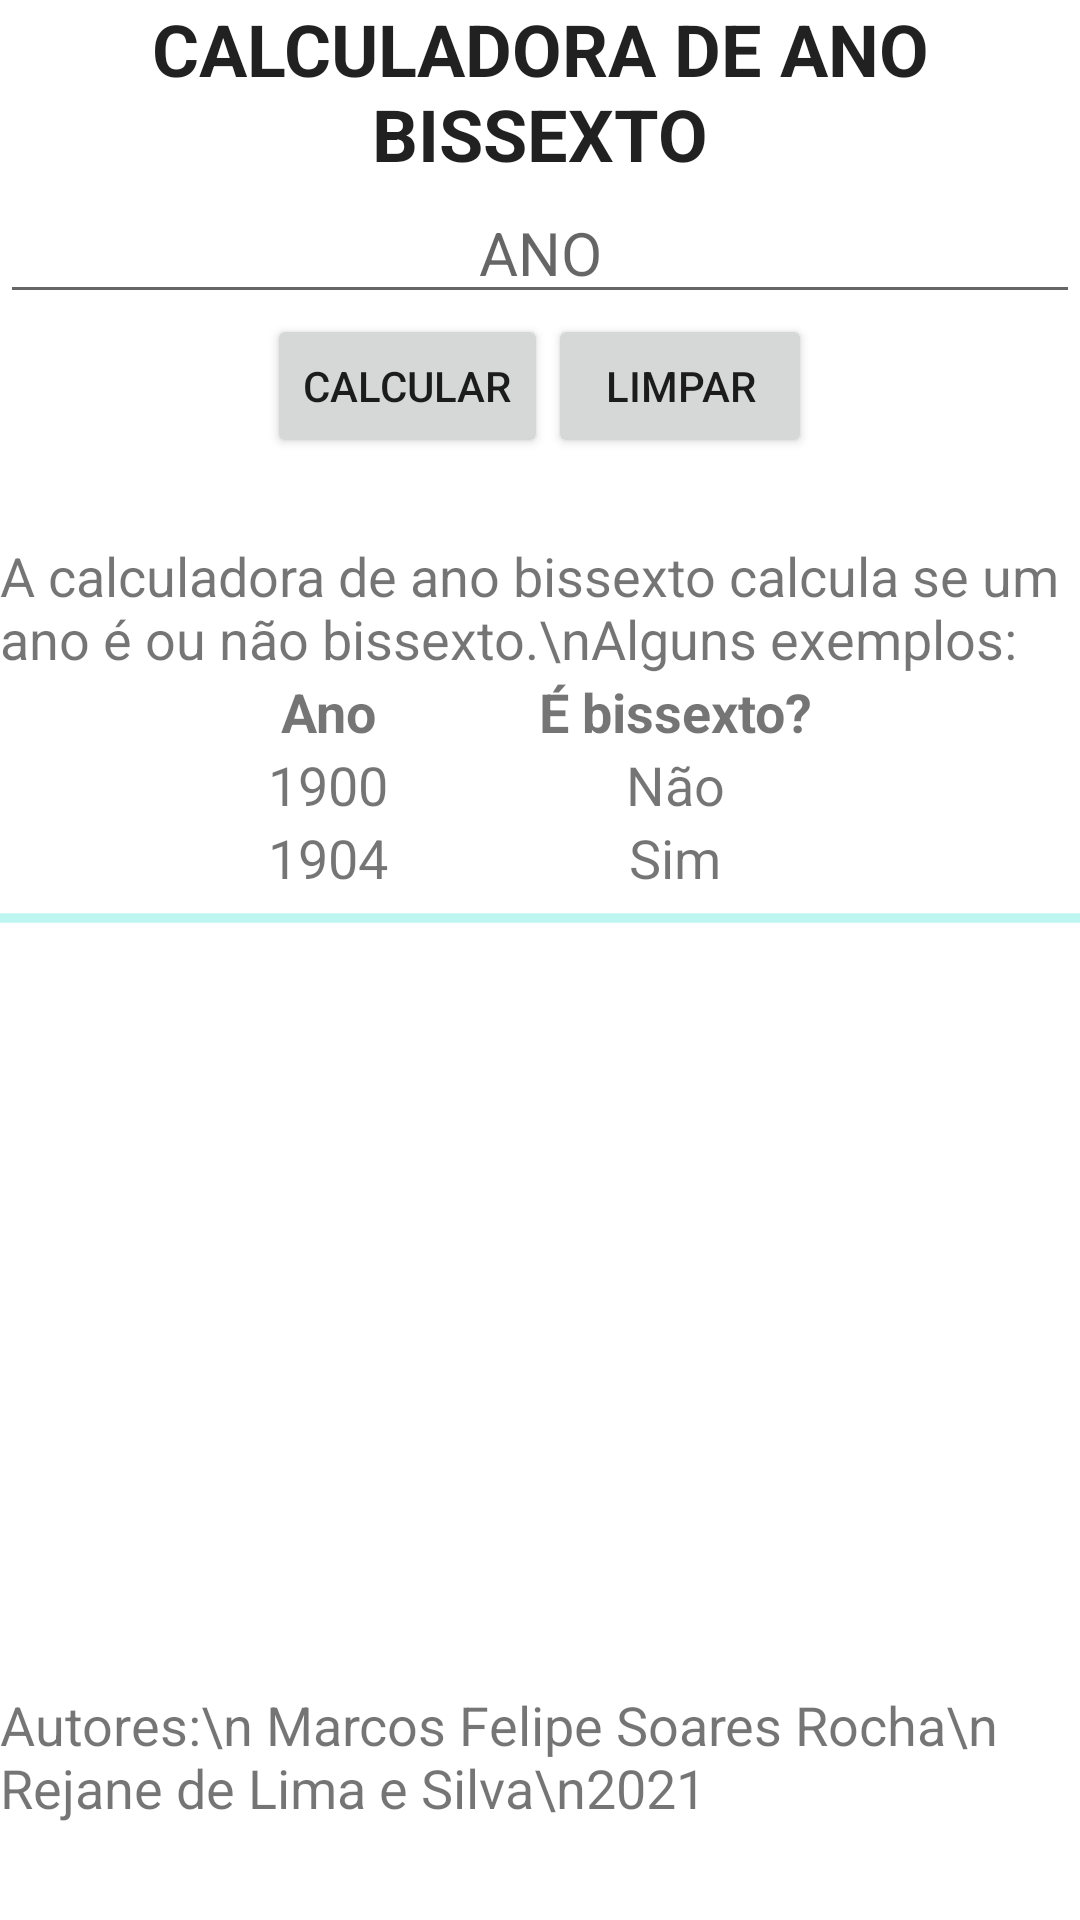

Produce the Android XML layout that renders to this screen, including the resource entries it uses.
<!-- AndroidManifest.xml: application theme Theme.Projeto1_AnoBissexto -->
<!-- res/layout/activity_main.xml -->
<?xml version="1.0" encoding="utf-8"?>
<androidx.constraintlayout.widget.ConstraintLayout xmlns:android="http://schemas.android.com/apk/res/android"
    xmlns:app="http://schemas.android.com/apk/res-auto"
    xmlns:tools="http://schemas.android.com/tools"
    android:layout_width="match_parent"
    android:layout_height="match_parent"
    tools:context=".MainActivity">

    <LinearLayout
        android:layout_width="match_parent"
        android:layout_height="match_parent"
        android:orientation="vertical"
        tools:layout_editor_absoluteX="136dp"
        tools:layout_editor_absoluteY="91dp">

        <LinearLayout
            android:layout_width="match_parent"
            android:layout_height="wrap_content"
            android:orientation="horizontal">

            <TextView
                android:id="@+id/titulo"
                android:layout_width="match_parent"
                android:layout_height="wrap_content"
                android:gravity="center_horizontal|center_vertical"
                android:text="Calculadora de ano bissexto"
                android:textAllCaps="true"
                android:textAppearance="@style/TextAppearance.AppCompat.Large"
                android:textIsSelectable="false"
                android:textSize="24sp"
                android:textStyle="bold" />
        </LinearLayout>

        <EditText
            android:id="@+id/ano"
            android:layout_width="match_parent"
            android:layout_height="wrap_content"
            android:ems="10"
            android:gravity="center_horizontal|center_vertical"
            android:hint="ANO"
            android:inputType="number"
            android:textSize="20sp" />

        <LinearLayout
            android:layout_width="match_parent"
            android:layout_height="wrap_content"
            android:layout_gravity="center_horizontal|center_vertical"
            android:gravity="center_horizontal|center_vertical"
            android:orientation="horizontal">

            <Button
                android:id="@+id/calcular"
                android:layout_width="wrap_content"
                android:layout_height="wrap_content"
                android:text="Calcular" />

            <Button
                android:id="@+id/limpar"
                android:layout_width="wrap_content"
                android:layout_height="wrap_content"
                android:layout_gravity="center_horizontal|center_vertical"
                android:gravity="center_horizontal|center_vertical"
                android:text="Limpar" />

        </LinearLayout>

        <TextView
            android:id="@+id/resultado"
            android:layout_width="match_parent"
            android:layout_height="wrap_content"
            android:textSize="20sp" />

        <FrameLayout
            android:layout_width="match_parent"
            android:layout_height="383dp">

            <LinearLayout
                android:layout_width="match_parent"
                android:layout_height="match_parent"
                android:orientation="vertical">

                <TextView
                    android:id="@+id/resultado3"
                    android:layout_width="wrap_content"
                    android:layout_height="wrap_content"
                    android:text="A calculadora de ano bissexto calcula se um ano é ou não bissexto.\nAlguns exemplos:"
                    android:textSize="18sp" />

                <TableLayout
                    android:layout_width="wrap_content"
                    android:layout_height="wrap_content"
                    android:layout_gravity="center_horizontal"
                    android:gravity="center_horizontal"
                    android:orientation="horizontal">

                    <TableRow
                        android:layout_width="wrap_content"
                        android:layout_height="match_parent"
                        android:orientation="horizontal">

                        <TextView
                            android:id="@+id/textView2"
                            android:layout_width="wrap_content"
                            android:layout_height="wrap_content"
                            android:gravity="center_horizontal|center_vertical"
                            android:text="Ano"
                            android:textSize="18sp"
                            android:textStyle="bold" />

                        <Space
                            android:layout_width="50dp"
                            android:layout_height="match_parent" />

                        <TextView
                            android:id="@+id/textView4"
                            android:layout_width="wrap_content"
                            android:layout_height="wrap_content"
                            android:gravity="center_horizontal|center_vertical"
                            android:text="É bissexto?"
                            android:textSize="18sp"
                            android:textStyle="bold" />

                    </TableRow>

                    <TableRow
                        android:layout_width="match_parent"
                        android:layout_height="match_parent">

                        <TextView
                            android:id="@+id/textView5"
                            android:layout_width="wrap_content"
                            android:layout_height="wrap_content"
                            android:gravity="center_horizontal|center_vertical"
                            android:text="1900"
                            android:textSize="18sp" />

                        <Space
                            android:layout_width="50dp"
                            android:layout_height="match_parent" />

                        <TextView
                            android:id="@+id/textView6"
                            android:layout_width="wrap_content"
                            android:layout_height="wrap_content"
                            android:gravity="center_horizontal|center_vertical"
                            android:text="Não"
                            android:textSize="18sp" />
                    </TableRow>

                    <TableRow
                        android:layout_width="match_parent"
                        android:layout_height="match_parent">

                        <TextView
                            android:id="@+id/textView7"
                            android:layout_width="wrap_content"
                            android:layout_height="wrap_content"
                            android:gravity="center_horizontal|center_vertical"
                            android:text="1904"
                            android:textSize="18sp" />

                        <Space
                            android:layout_width="50dp"
                            android:layout_height="match_parent" />

                        <TextView
                            android:id="@+id/textView8"
                            android:layout_width="wrap_content"
                            android:layout_height="wrap_content"
                            android:gravity="center_horizontal|center_vertical"
                            android:text="Sim"
                            android:textSize="18sp" />
                    </TableRow>

                </TableLayout>

                <ProgressBar
                    android:id="@+id/progressBar3"
                    style="@android:style/Widget.DeviceDefault.Light.ProgressBar.Horizontal"
                    android:layout_width="match_parent"
                    android:layout_height="wrap_content"
                    android:indeterminate="true" />

            </LinearLayout>

        </FrameLayout>

        <TextView
            android:id="@+id/creditos"
            android:layout_width="match_parent"
            android:layout_height="wrap_content"
            android:text="Autores:\n Marcos Felipe Soares Rocha\n Rejane de Lima e Silva\n2021"
            android:textSize="18sp" />

    </LinearLayout>
</androidx.constraintlayout.widget.ConstraintLayout>
<!-- resources referenced by this layout -->
<resources>
  <style name="Theme.Projeto1_AnoBissexto" parent="Theme.MaterialComponents.DayNight.DarkActionBar">
          
          <item name="colorPrimary">@color/purple_500</item>
          <item name="colorPrimaryVariant">@color/purple_700</item>
          <item name="colorOnPrimary">@color/white</item>
          
          <item name="colorSecondary">@color/teal_200</item>
          <item name="colorSecondaryVariant">@color/teal_700</item>
          <item name="colorOnSecondary">@color/black</item>
          
          <item name="android:statusBarColor" tools:targetApi="l">?attr/colorPrimaryVariant</item>
          
      </style>
  <!-- not gathered from this repository: default colours our renderer supplied (Android Studio template values) -->
  <color name="purple_500">#FF6200EE</color>
  <color name="purple_700">#FF3700B3</color>
  <color name="teal_200">#FF03DAC5</color>
  <color name="teal_700">#FF018786</color>
  <color name="black">#FF000000</color>
  <color name="white">#FFFFFFFF</color>
</resources>
